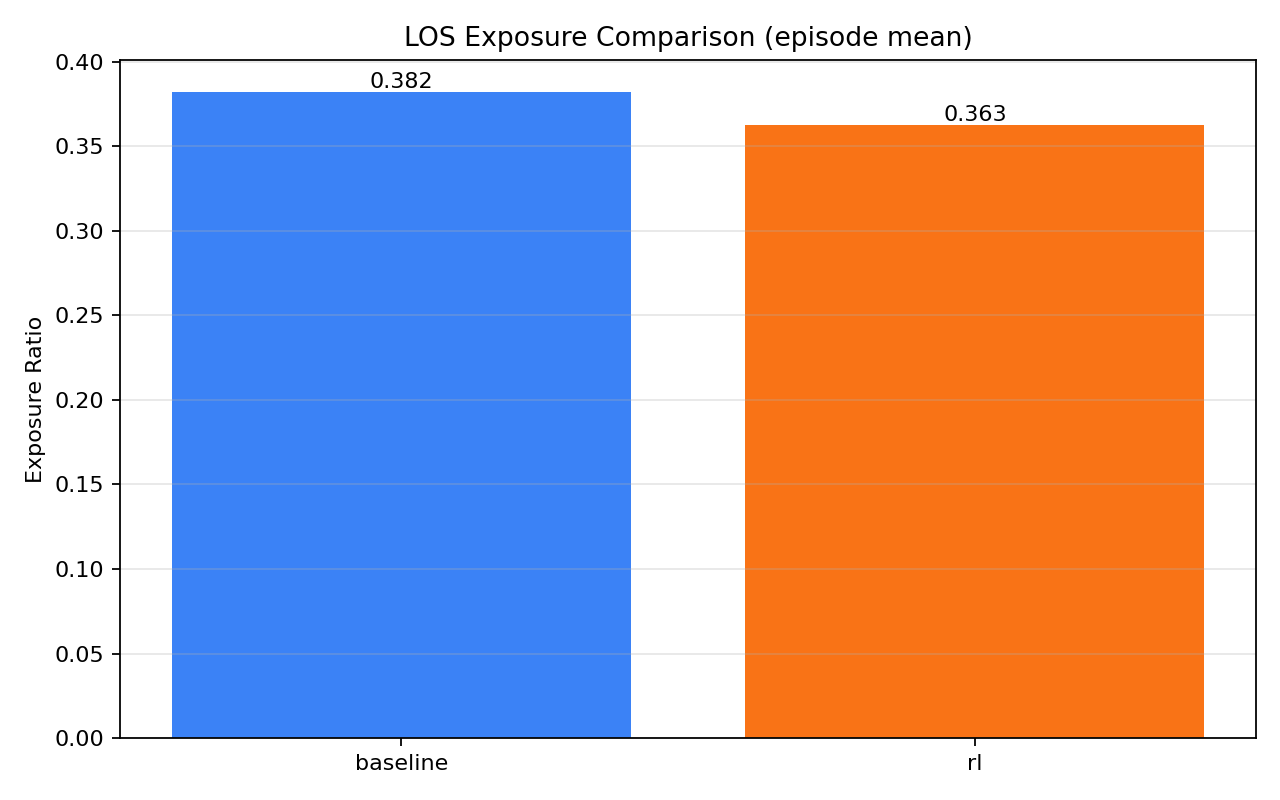

Data behind this chart, as committed beside it:
method, mean, samples, value_tag, weight_tag
baseline, 0.3822, 437, episode_los_exposed_ratio, episode_los_done_count
rl, 0.3629, 784, episode_los_exposed_ratio, episode_los_done_count
